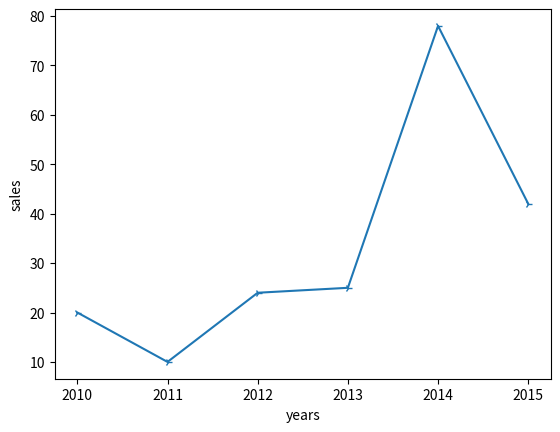

Write Python code to recreate this figure.
import matplotlib.pyplot as plt
import numpy as np
yrs = [2010, 2011, 2012, 2013, 2014, 2015]
salse = [20, 10, 24, 25, 78, 42]
plt.plot(yrs, salse, marker="4")
plt.xlabel('years')
plt.ylabel('sales')
plt.show()